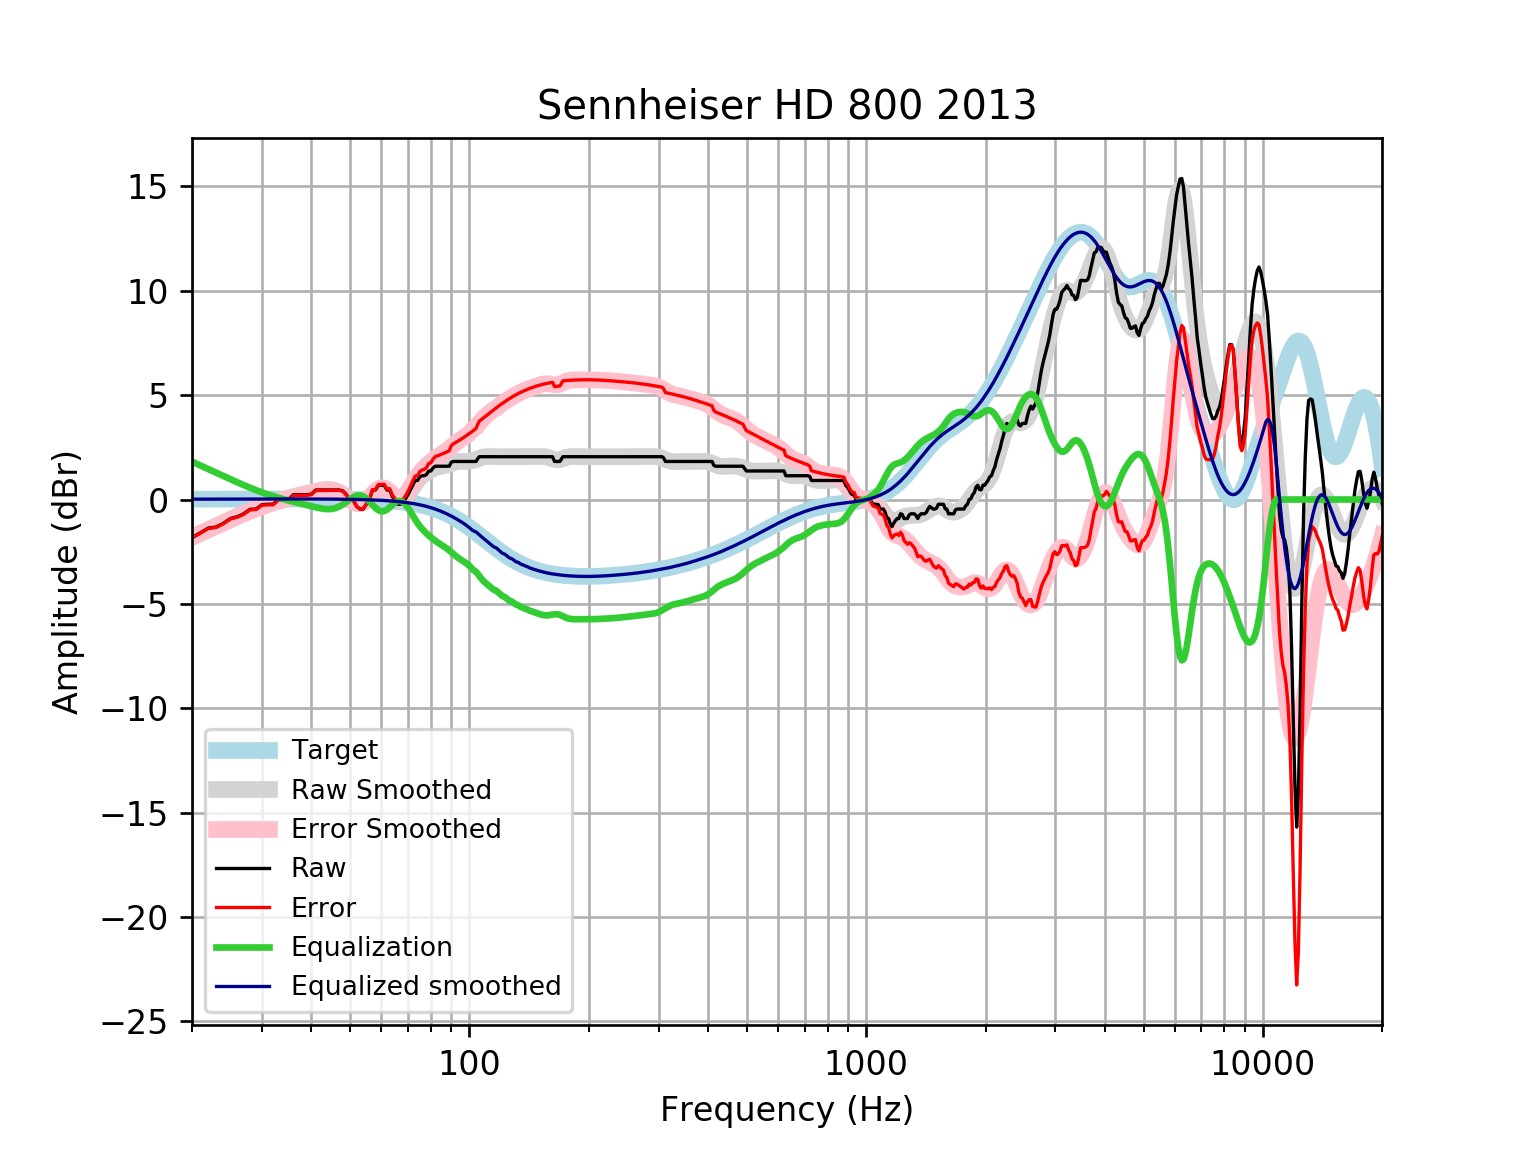

Data behind this chart, as committed beside it:
frequency, raw, error, smoothed, error_smoothed, equalization, equalized_raw, equalized_smoothed, target
20, -1.823, -1.84, -1.797, -1.814, 1.814, -0.009437, 0.01646, 0.01648
21, -1.595, -1.613, -1.612, -1.63, 1.63, 0.0341, 0.01765, 0.01765
22, -1.368, -1.386, -1.434, -1.453, 1.453, 0.0856, 0.01877, 0.01876
23, -1.319, -1.339, -1.265, -1.285, 1.285, -0.03465, 0.01984, 0.01983
24, -1.14, -1.16, -1.103, -1.124, 1.124, -0.01544, 0.02085, 0.02084
25, -0.9117, -0.9335, -0.9491, -0.9709, 0.9709, 0.05918, 0.02181, 0.02179
26, -0.8265, -0.8492, -0.8031, -0.8258, 0.8258, -0.0007201, 0.02271, 0.02269
27, -0.6838, -0.7073, -0.6662, -0.6898, 0.6898, 0.006039, 0.02355, 0.02353
28, -0.4709, -0.4952, -0.5394, -0.5637, 0.5637, 0.09284, 0.02433, 0.02431
29, -0.4558, -0.4809, -0.4232, -0.4483, 0.4483, -0.007564, 0.02504, 0.02502
30, -0.2499, -0.2756, -0.3178, -0.3435, 0.3435, 0.09361, 0.02567, 0.02566
31, -0.2279, -0.2541, -0.2228, -0.249, 0.249, 0.02106, 0.02623, 0.02622
32, -0.2279, -0.2546, -0.1371, -0.1638, 0.1638, -0.06414, 0.02668, 0.02668
33, -2.7755575615628914e-17, -0.02704, -0.05971, -0.08675, 0.08675, 0.08675, 0.02704, 0.02704
34, 0.0, -0.02728, 0.01064, -0.01665, 0.01665, 0.01665, 0.02728, 0.02728
35, -5.551115123125783e-17, -0.0274, 0.07515, 0.04775, -0.04775, -0.04775, 0.0274, 0.0274
36, 0.2279, 0.2005, 0.135, 0.1076, -0.1076, 0.1203, 0.02739, 0.02739
37, 0.2279, 0.2007, 0.1914, 0.1642, -0.1642, 0.0637, 0.02723, 0.02723
38, 0.2279, 0.201, 0.2455, 0.2186, -0.2186, 0.009342, 0.02691, 0.02692
39, 0.2279, 0.2015, 0.2979, 0.2715, -0.2715, -0.04357, 0.02643, 0.02644
40, 0.2586, 0.2328, 0.3487, 0.323, -0.323, -0.06439, 0.02578, 0.02579
41, 0.4558, 0.4309, 0.3967, 0.3717, -0.3717, 0.08414, 0.02495, 0.02496
42, 0.4558, 0.4319, 0.4386, 0.4146, -0.4146, 0.04121, 0.02393, 0.02393
43, 0.4558, 0.4331, 0.4694, 0.4467, -0.4467, 0.009163, 0.02272, 0.02272
44, 0.4558, 0.4345, 0.4825, 0.4612, -0.4612, -0.005315, 0.0213, 0.0213
45, 0.4558, 0.4362, 0.4706, 0.4509, -0.4509, 0.004931, 0.01968, 0.01967
46, 0.4558, 0.438, 0.428, 0.4101, -0.4101, 0.04569, 0.01785, 0.01783
47, 0.4558, 0.4401, 0.3525, 0.3367, -0.3367, 0.1192, 0.01579, 0.01577
48, 0.4114, 0.3979, 0.2474, 0.2339, -0.2339, 0.1775, 0.0135, 0.01347
49, 0.2279, 0.217, 0.1231, 0.1121, -0.1121, 0.1158, 0.01097, 0.01094
50, -5.551115123125783e-17, -0.008144, -0.004116, -0.0123, 0.0123, 0.0123, 0.008186, 0.008144
51, -0.04508, -0.05016, -0.1138, -0.1189, 0.1189, 0.07383, 0.005126, 0.00508
52, -0.3284, -0.3301, -0.1855, -0.1872, 0.1872, -0.1412, 0.001774, 0.001724
53, -0.4558, -0.4539, -0.2033, -0.2014, 0.2014, -0.2545, -0.001894, -0.001946
54, -0.4558, -0.4499, -0.1603, -0.1544, 0.1544, -0.3015, -0.005905, -0.005958
55, -0.2279, -0.2176, -0.06092, -0.05063, 0.05063, -0.1773, -0.01029, -0.01034
56, 0.0002844, 0.01542, 0.07883, 0.09391, -0.09391, -0.09363, -0.01508, -0.01514
57, 0.4558, 0.4762, 0.2343, 0.2546, -0.2546, 0.2012, -0.02033, -0.02038
58, 0.4558, 0.482, 0.3769, 0.4029, -0.4029, 0.0529, -0.02607, -0.02611
59, 0.6838, 0.7161, 0.4804, 0.5127, -0.5127, 0.1711, -0.03234, -0.03238
60, 0.6838, 0.723, 0.5262, 0.5654, -0.5654, 0.1183, -0.03921, -0.03925
61, 0.6838, 0.7305, 0.5077, 0.5544, -0.5544, 0.1294, -0.04672, -0.04675
62, 0.4558, 0.5108, 0.431, 0.486, -0.486, -0.03012, -0.05494, -0.05496
63, 0.4558, 0.5198, 0.3141, 0.3781, -0.3781, 0.07779, -0.06392, -0.06393
64, 0.1309, 0.2046, 0.1826, 0.2563, -0.2563, -0.1254, -0.07372, -0.07373
65, -0.0494, 0.03501, 0.06428, 0.1487, -0.1487, -0.1981, -0.0844, -0.08441
66, -0.2279, -0.1319, -0.01597, 0.08007, -0.08007, -0.308, -0.09604, -0.09603
67, -0.2279, -0.1193, -0.04108, 0.0676, -0.0676, -0.2955, -0.1087, -0.1087
68, -0.1302, -0.007828, -0.004336, 0.1181, -0.1181, -0.2483, -0.1224, -0.1224
69, 0.02622, 0.1635, 0.09033, 0.2276, -0.2276, -0.2014, -0.1372, -0.1372
70, 0.2279, 0.3812, 0.2303, 0.3836, -0.3836, -0.1556, -0.1533, -0.1533
71, 0.4558, 0.6264, 0.3976, 0.5682, -0.5682, -0.1124, -0.1706, -0.1706
72, 0.6909, 0.8801, 0.5737, 0.7629, -0.7629, -0.07205, -0.1892, -0.1892
73, 0.9117, 1.121, 0.7425, 0.9517, -0.9517, -0.04004, -0.2092, -0.2092
74, 0.9117, 1.142, 0.8935, 1.124, -1.124, -0.2124, -0.2306, -0.2305
75, 1.082, 1.335, 1.022, 1.276, -1.276, -0.1937, -0.2535, -0.2534
76, 1.14, 1.417, 1.129, 1.407, -1.407, -0.2673, -0.2778, -0.2778
77, 1.14, 1.443, 1.218, 1.522, -1.522, -0.3825, -0.3037, -0.3037
78, 1.203, 1.534, 1.295, 1.626, -1.626, -0.4231, -0.3312, -0.3312
79, 1.368, 1.728, 1.362, 1.722, -1.722, -0.3545, -0.3604, -0.3603
... 553 more rows
